Run: headless pygame with SDL's dummy video driver; simulated clock (each Clock.tick advances the game by its frame time, no real sleeping); random seed 0; keys injected as events and as key.get_pressed() state; no mouse input.
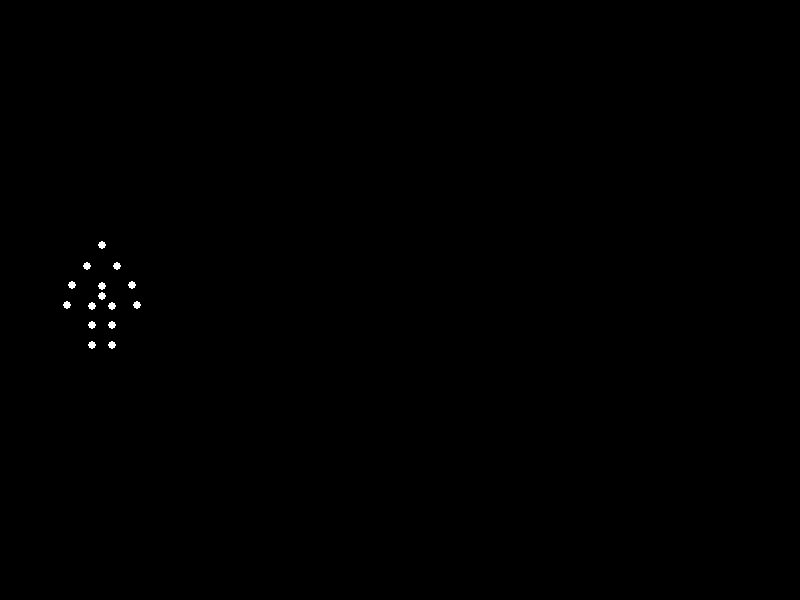
Frame 1 of 4 · flips 1–60 · no input
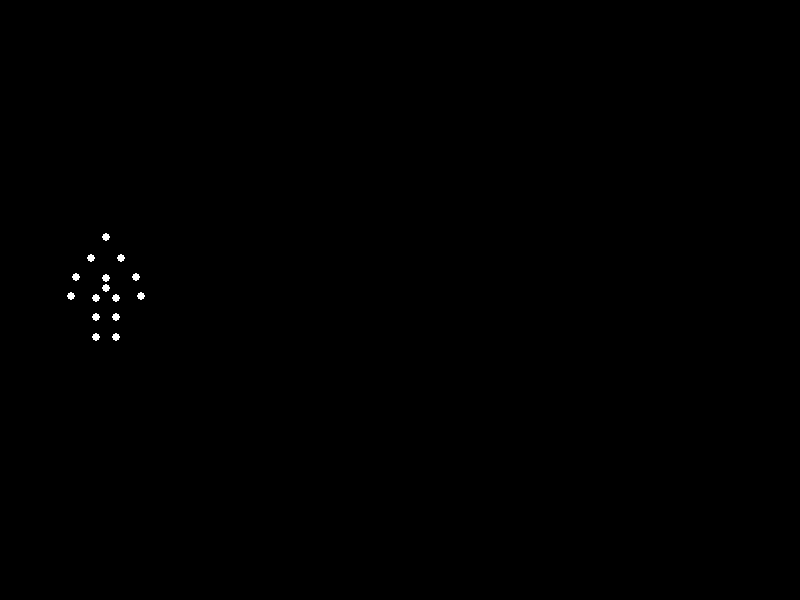
Frame 2 of 4 · flips 61–180 · tapped SPACE, RETURN · held RIGHT (→), D
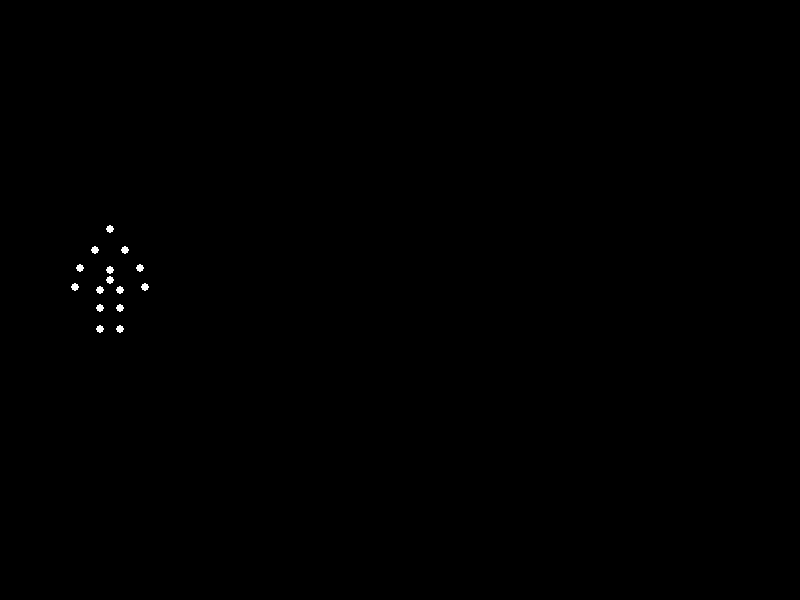
Frame 3 of 4 · flips 181–300 · held DOWN (↓), S
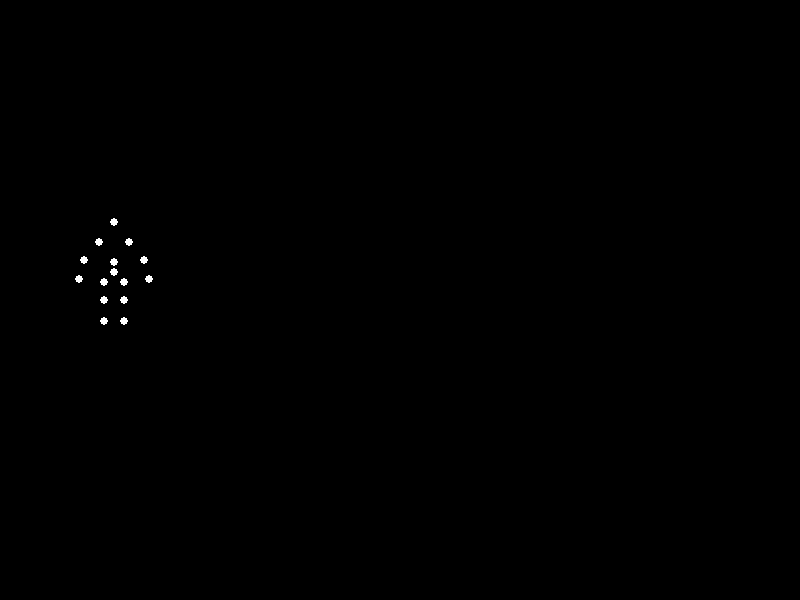
Frame 4 of 4 · flips 301–420 · held LEFT (←), A, UP (↑), W

The pygame program that drew these frames:


"""
This program shows a point‐light biological motion animation.
It displays a “happy woman” executing a forward jump using exactly 15 white point‐lights against a black background.
Each point represents a key joint of the body. The motion is simulated in a biomechanically plausible way.
Press the close [X] button on the window to exit.
"""

import pygame
import math
import sys
import time

# Screen settings
WIDTH, HEIGHT = 800, 600
FPS = 60

# Animation parameters
CYCLE_TIME = 2.0  # seconds per jump cycle
MAX_JUMP_HEIGHT = 100  # maximum vertical jump displacement, in pixels
FORWARD_DISTANCE = 200  # horizontal displacement during one jump cycle

# Colors
BLACK = (0, 0, 0)
WHITE = (255, 255, 255)

# Body joints defined in "body space" (relative coordinates).
# There are 15 joints labeled as follows:
#
#   0: Head
#   1: Left Shoulder
#   2: Right Shoulder
#   3: Left Elbow
#   4: Right Elbow
#   5: Left Hand
#   6: Right Hand
#   7: Torso (center chest)
#   8: Left Hip
#   9: Right Hip
#   10: Left Knee
#   11: Right Knee
#   12: Left Foot
#   13: Right Foot
#   14: Mid-spine (just below head for extra detail)
#
# The coordinates are chosen so that y increases downward.
# They are roughly scaled for a human figure.
base_joints = [
    (0, -50),    # Head
    (-15, -30),  # Left Shoulder
    (15, -30),   # Right Shoulder
    (-30, -10),  # Left Elbow
    (30, -10),   # Right Elbow
    (-35, 10),   # Left Hand
    (35, 10),    # Right Hand
    (0, 0),      # Torso (center chest)
    (-10, 10),   # Left Hip
    (10, 10),    # Right Hip
    (-10, 30),   # Left Knee
    (10, 30),    # Right Knee
    (-10, 50),   # Left Foot
    (10, 50),    # Right Foot
    (0, -10)     # Mid-spine (for extra detail)
]

def get_joint_positions(elapsed_time):
    """
    Given the elapsed time (in seconds), compute the positions of the 15 point-lights in screen coordinates.
    The motion simulates a forward jump.
    """
    # Normalize time in the cycle [0, 1]
    t = (elapsed_time % CYCLE_TIME) / CYCLE_TIME

    # Compute global jump offsets.
    # Vertical offset: a parabolic jump. (Remember: on screen, smaller y means higher.)
    # At t=0 and t=1, jump_y is 0; at t=0.5 the jump peak is -MAX_JUMP_HEIGHT.
    jump_y = -4 * MAX_JUMP_HEIGHT * t * (1 - t)
    # Horizontal offset: moves linearly forward
    jump_x = FORWARD_DISTANCE * t

    # Compute some modulation factors to simulate limb movements:
    # Bend factor for legs (strongest at mid-jump, t=0.5)
    leg_bend = math.sin(math.pi * t)  # 0 at t=0 & t=1, 1 at t=0.5
    # Swing factor for arms (simulate slight swing; using 2*pi gives two swings per cycle)
    arm_swing = math.sin(2 * math.pi * t)

    # The body center (reference point for the figure) at start.
    base_center_x = 100  # starting x-position
    base_center_y = 300  # ground base line (when not jumping)

    # Global translation (adding the jump offsets)
    global_x = base_center_x + jump_x
    global_y = base_center_y + jump_y

    # We will compute a new list of joint positions.
    joint_positions = []

    # For each joint, start with the base coordinate and then apply modifications if needed.
    # We work on a copy of each coordinate.
    for i, (x, y) in enumerate(base_joints):
        new_x, new_y = x, y

        # Modify arms: indices 3,5 (left arm) and 4,6 (right arm)
        # Let them swing upward slightly (move upward when swinging).
        if i in [3, 5, 4, 6]:
            # A small swing: adjust y by up to 8 pixels (different for elbow and hand)
            if i in [3, 4]:  # elbows
                new_y += -5 * arm_swing
            else:  # hands
                new_y += -8 * arm_swing

        # Modify legs: bending during the jump.
        # For each leg, the knee and foot will move upward (i.e. their y value decreases) when bending.
        if i in [10, 11]:  # Knees
            new_y -= 10 * leg_bend
        if i in [12, 13]:  # Feet
            new_y -= 5 * leg_bend

        # Optionally, you could modify the head or other points slightly.
        if i == 0:  # Head: slight bobbing
            new_y += -3 * math.sin(math.pi * t)

        # Now, add the global translation.
        screen_x = int(global_x + new_x)
        screen_y = int(global_y + new_y)
        joint_positions.append((screen_x, screen_y))

    return joint_positions

def main():
    pygame.init()
    screen = pygame.display.set_mode((WIDTH, HEIGHT))
    pygame.display.set_caption("Point-Light Biological Motion: Jumping Woman")
    clock = pygame.time.Clock()

    start_time = time.time()
    running = True
    while running:
        elapsed_time = time.time() - start_time

        for event in pygame.event.get():
            if event.type == pygame.QUIT:
                running = False

        # Clear the screen (fill with black)
        screen.fill(BLACK)

        # Compute current joint positions for this frame.
        joints = get_joint_positions(elapsed_time)

        # Draw each joint as a white circle (point-light)
        for pos in joints:
            # You can adjust the radius (here using 4 pixels) to make the points visible.
            pygame.draw.circle(screen, WHITE, pos, 4)

        # Update the display.
        pygame.display.flip()

        # Maintain FPS
        clock.tick(FPS)

    pygame.quit()
    sys.exit()

if __name__ == "__main__":
    main()
